Run: headless pygame with SDL's dummy video driver; simulated clock (each Clock.tick advances the game by its frame time, no real sleeping); random seed 0; keys injected as events and as key.get_pressed() state; no mouse input.
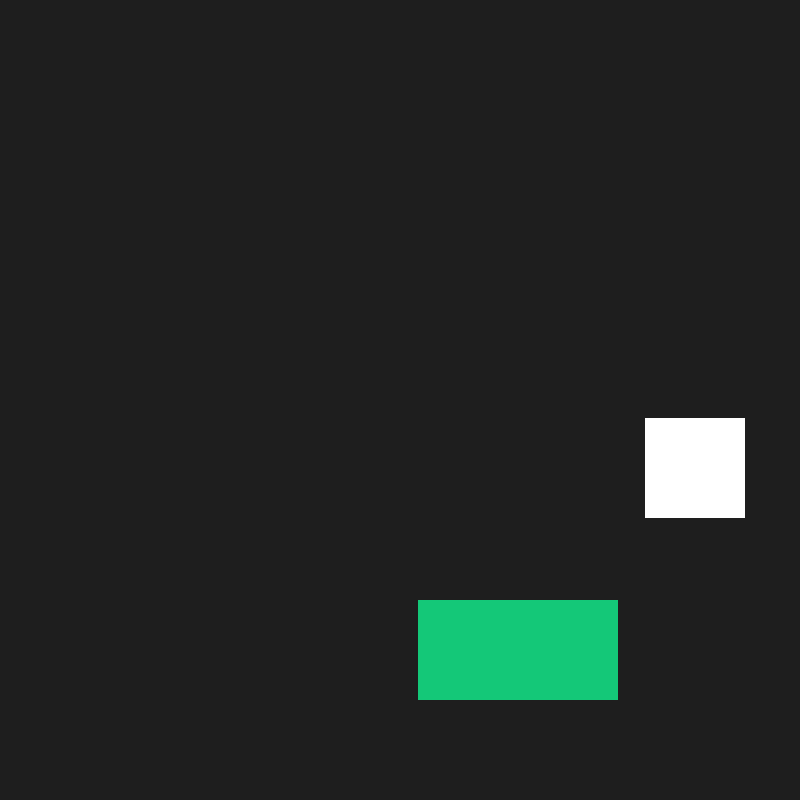
Frame 1 of 4 · flips 1–60 · no input
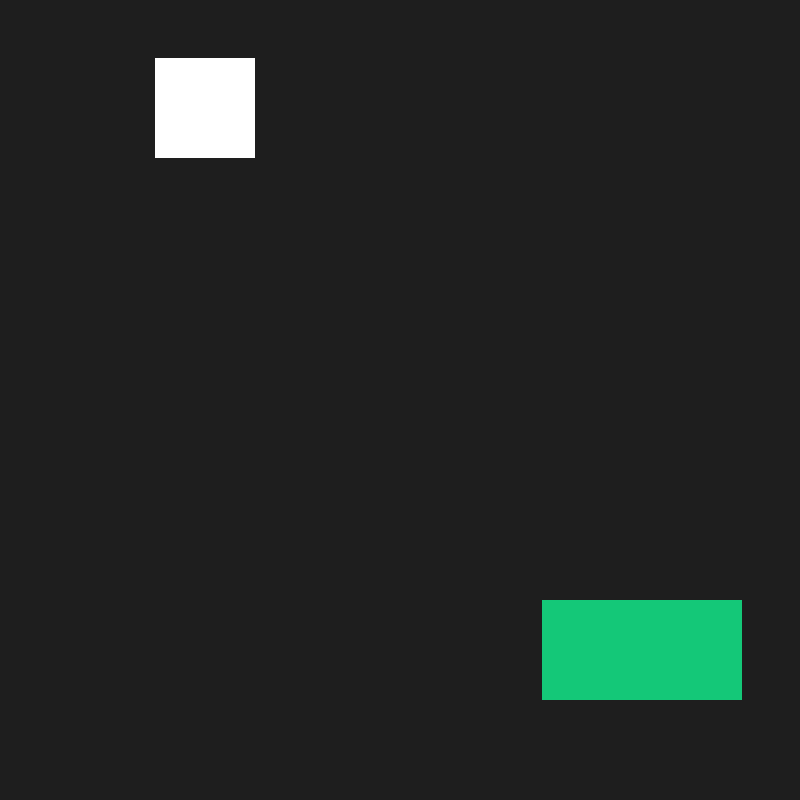
Frame 2 of 4 · flips 61–180 · tapped SPACE, RETURN · held RIGHT (→), D
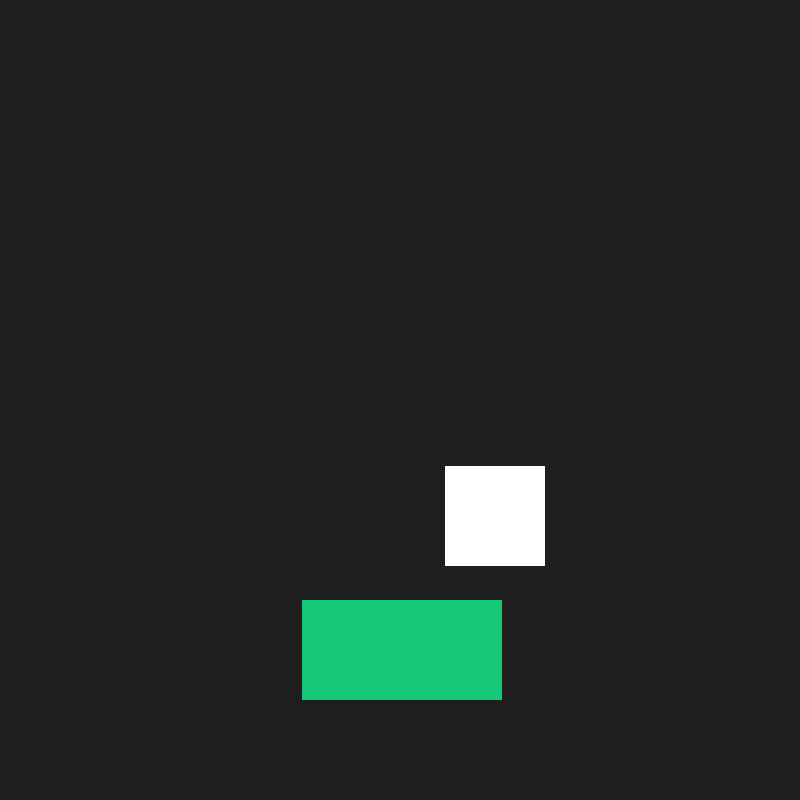
Frame 3 of 4 · flips 181–300 · held DOWN (↓), S
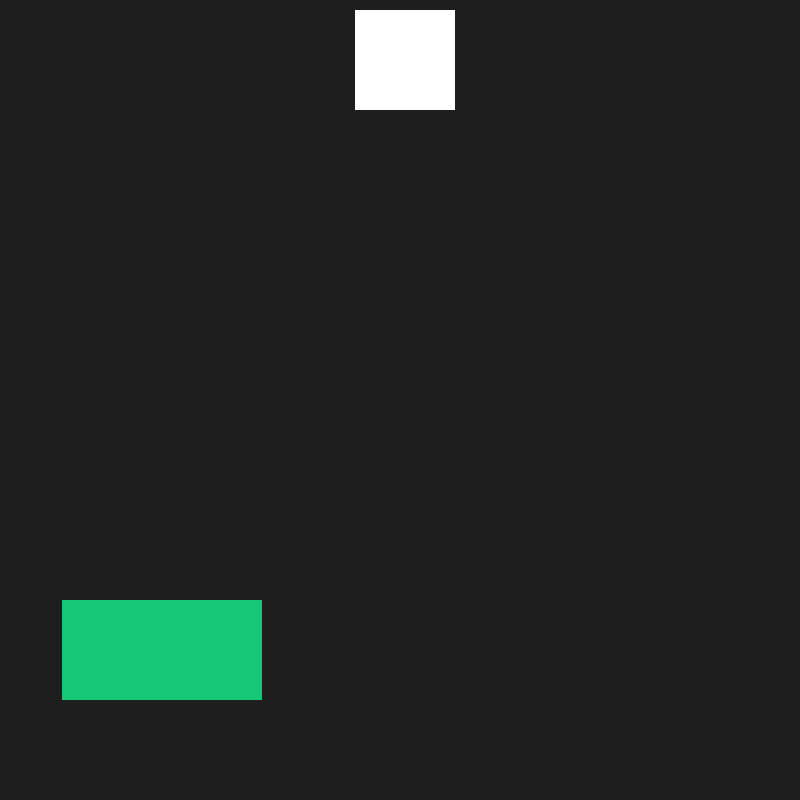
Frame 4 of 4 · flips 301–420 · held LEFT (←), A, UP (↑), W

The pygame program that drew these frames:

import pygame, sys

def bouncing_rect():
    global x_speed, y_speed, other_speed
    moving_rect.x += x_speed
    moving_rect.y += y_speed
    other_rect.x += other_speed
    if moving_rect.left <= 0 or moving_rect.right >= screen_width:
        x_speed *= -1
    if moving_rect.top <= 0 or moving_rect.bottom >= screen_height:
        y_speed *= -1
    if other_rect.left <= 0 or other_rect.right >= screen_width:
        other_speed *= -1
    collision_tolerance = 10
    if moving_rect.colliderect(other_rect):
        if abs(other_rect.top - moving_rect.bottom) < collision_tolerance and y_speed > 0:
            y_speed *= -1
        if abs(other_rect.bottom - moving_rect.top) < collision_tolerance and y_speed < 0:
            y_speed *= -1
        if abs(other_rect.right - moving_rect.left) < collision_tolerance and x_speed < 0:
            x_speed *= -1
        if abs(other_rect.left - moving_rect.right) < collision_tolerance and x_speed > 0:
            x_speed *= -1

pygame.init()
clock = pygame.time.Clock()

screen_width = 800
screen_height = 800
screen = pygame.display.set_mode((screen_width, screen_height))

moving_rect = pygame.Rect(350,350,100,100)
x_speed = 5
y_speed = 4

other_rect = pygame.Rect(300,600,200,100)
other_speed = 2



while True:
    for event in pygame.event.get():
        if event.type == pygame.QUIT:
            pygame.quit()
            sys.exit()
    screen.fill((30, 30, 30))
    pygame.draw.rect(screen, (255, 255, 255), moving_rect)
    pygame.draw.rect(screen, (20, 200, 120), other_rect)
    bouncing_rect()
    pygame.display.flip()
    clock.tick(60)
